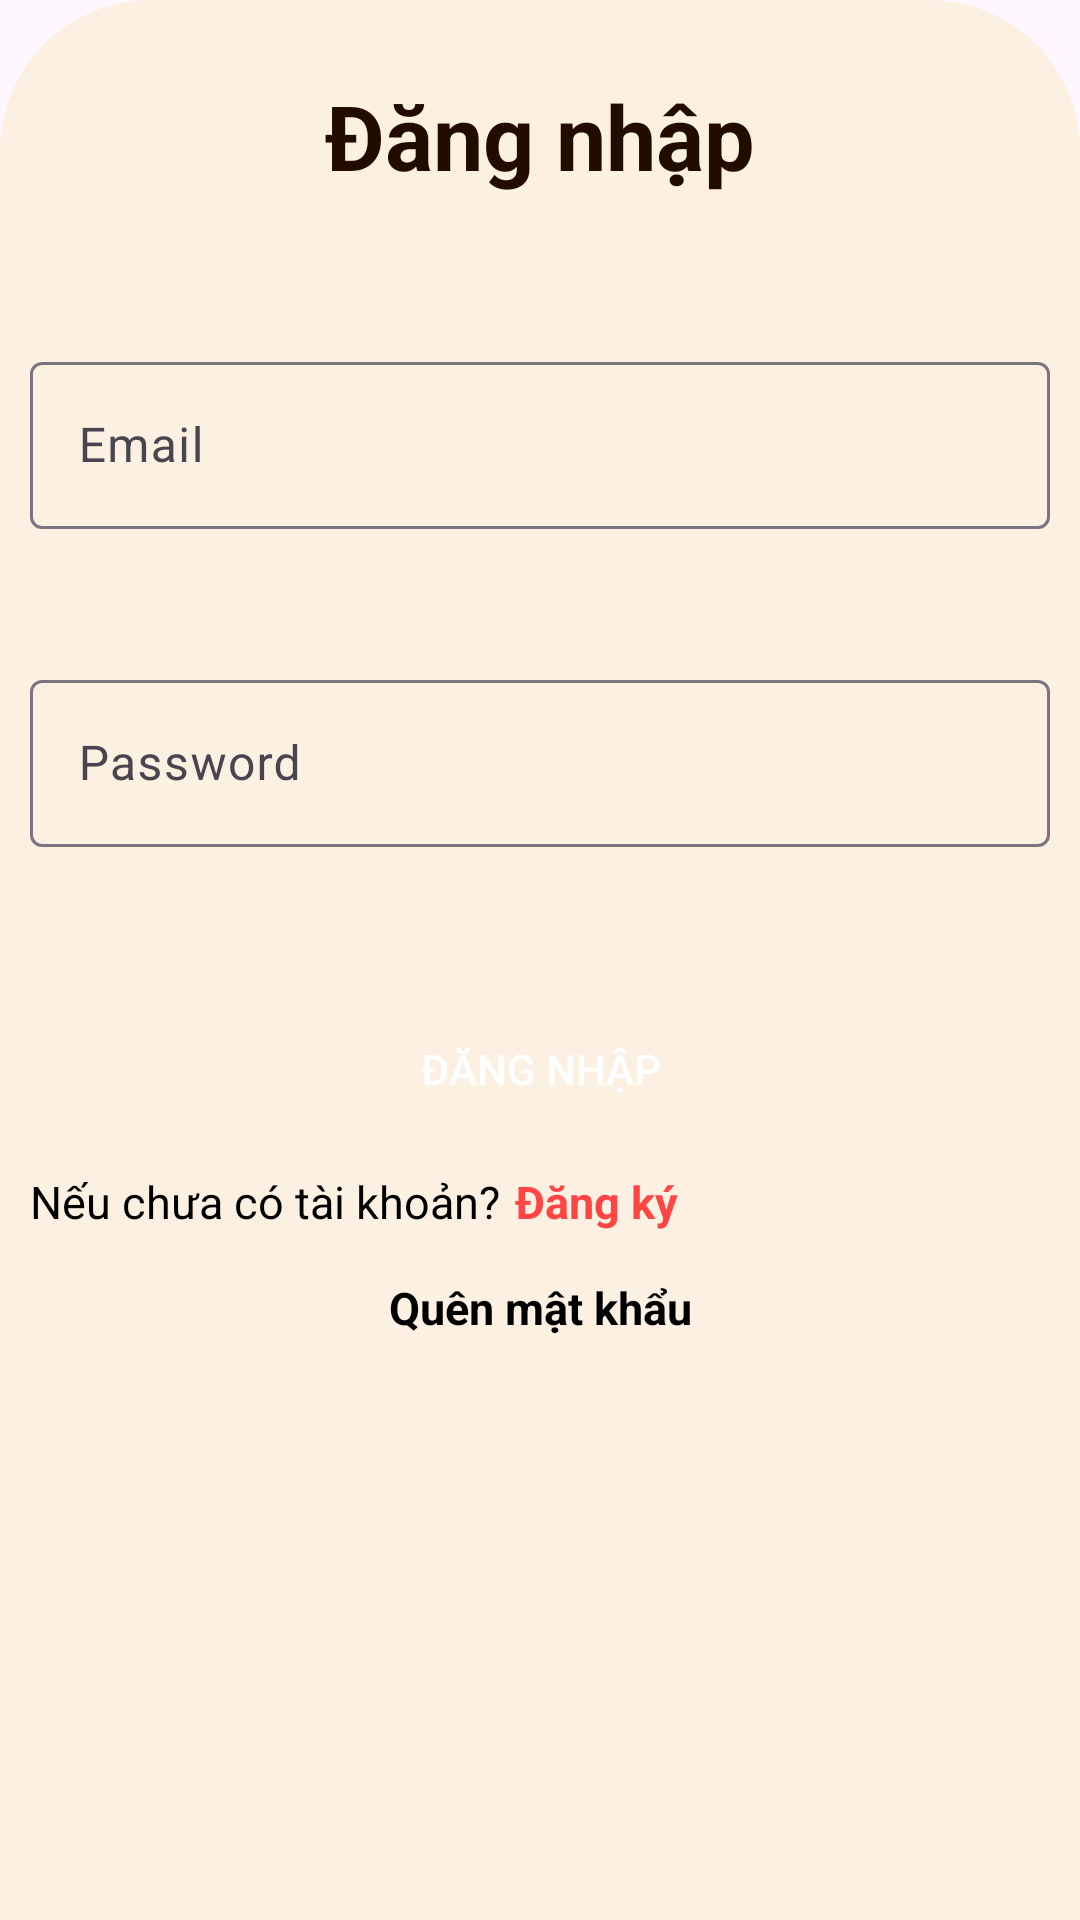

This screen was rendered from an Android layout file. Write that file and the resources it references.
<!-- AndroidManifest.xml: application theme Theme.Coffeeshop -->
<!-- res/layout/activity_login.xml -->
<?xml version="1.0" encoding="utf-8"?>
<androidx.constraintlayout.widget.ConstraintLayout
    xmlns:android="http://schemas.android.com/apk/res/android"
    xmlns:app="http://schemas.android.com/apk/res-auto"
    xmlns:tools="http://schemas.android.com/tools"
    android:layout_width="match_parent"
    android:layout_height="match_parent"
    android:background="@drawable/cream_top_conrner_bg"
    tools:context=".Activity.LoginActivity">

    
    <TextView
        android:id="@+id/txtdangnhap"
        android:layout_width="match_parent"
        android:layout_height="wrap_content"
        android:layout_marginTop="20dp"
        android:padding="5dp"
        android:gravity="center"
        android:text="Đăng nhập"
        android:textColor="@color/darkBrown"
        android:textSize="30sp"
        android:textStyle="bold"
        app:layout_constraintTop_toTopOf="parent" />

    
    <com.google.android.material.textfield.TextInputLayout
        android:id="@+id/line1"
        style="widget.MaterialComponents.TextInputLayout.OutlinedBox"
        android:layout_width="match_parent"
        android:layout_height="wrap_content"
        android:layout_marginLeft="10dp"
        android:layout_marginRight="10dp"
        android:layout_marginTop="45dp"
        app:layout_constraintTop_toBottomOf="@id/txtdangnhap">

        <com.google.android.material.textfield.TextInputEditText
            android:id="@+id/txtemail"
            android:layout_width="match_parent"
            android:layout_height="wrap_content"
            android:drawablePadding="5dp"
            android:hint="Email"
            android:textColor="@color/black"
            android:textColorHint="@color/black"
            android:inputType="textEmailAddress" />
        
    </com.google.android.material.textfield.TextInputLayout>

    
    <com.google.android.material.textfield.TextInputLayout
        android:id="@+id/line2"
        style="widget.MaterialComponents.TextInputLayout.OutlinedBox"
        android:layout_width="match_parent"
        android:layout_height="wrap_content"
        android:layout_marginLeft="10dp"
        android:layout_marginRight="10dp"
        android:layout_marginTop="45dp"
        app:layout_constraintTop_toBottomOf="@id/line1">

        <com.google.android.material.textfield.TextInputEditText
            android:id="@+id/txtpassword"
            android:layout_width="match_parent"
            android:layout_height="wrap_content"
            android:drawablePadding="5dp"
            android:textColor="@color/black"
            android:hint="Password"
            android:inputType="textPassword" />
        
    </com.google.android.material.textfield.TextInputLayout>

    
    <androidx.appcompat.widget.AppCompatButton
        android:id="@+id/btnLogin"
        android:layout_width="match_parent"
        android:layout_height="wrap_content"
        android:layout_marginLeft="25dp"
        android:layout_marginRight="25dp"
        android:layout_marginTop="50dp"
        android:text="Đăng nhập"
        android:background="@drawable/orange_bg"
        android:textColor="@android:color/white"
        app:layout_constraintTop_toBottomOf="@id/line2" />

    
    <LinearLayout
        android:id="@+id/line6"
        android:layout_width="match_parent"
        android:layout_height="wrap_content"
        android:layout_marginLeft="10dp"
        android:layout_marginRight="10dp"
        android:layout_marginTop="10dp"
        android:orientation="horizontal"
        app:layout_constraintTop_toBottomOf="@id/btnLogin">

        <TextView
            android:layout_width="wrap_content"
            android:layout_height="wrap_content"
            android:contentDescription="Thông báo nếu chưa có tài khoản"
            android:text="Nếu chưa có tài khoản?"
            android:textSize="15sp"
            android:textColor="@color/black"
            tools:ignore="TextSizeCheck" />

        <TextView
            android:id="@+id/txtRegister"
            android:layout_width="wrap_content"
            android:layout_height="wrap_content"
            android:layout_marginLeft="5dp"
            android:contentDescription="Bấm vào đây để đăng ký tài khoản mới"
            android:text="Đăng ký"
            android:textColor="@android:color/holo_red_light"
            android:textSize="15sp"
            android:textStyle="bold"
            tools:ignore="TextSizeCheck" />
    </LinearLayout>

    
    <TextView
        android:id="@+id/txtresetpass"
        android:layout_width="match_parent"
        android:layout_height="wrap_content"
        android:layout_marginTop="15dp"
        android:gravity="center"
        android:textColor="@color/black"
        android:text="Quên mật khẩu"
        android:textSize="15sp"
        android:textStyle="bold"
        app:layout_constraintTop_toBottomOf="@id/line6" />

</androidx.constraintlayout.widget.ConstraintLayout>
<!-- resources referenced by this layout -->
<resources>
  <color name="black">#FF000000</color>
  <color name="darkBrown">#220C01</color>
  <!-- drawable cream_top_conrner_bg (drawable) -->
  <?xml version="1.0" encoding="utf-8"?>
  <selector xmlns:android="http://schemas.android.com/apk/res/android">
      <item>
          <shape android:shape="rectangle">
              <corners android:topLeftRadius="50dp" android:topRightRadius="50dp"/>
              <solid android:color="@color/lightCream"/>
  
          </shape>
      </item>
  </selector>
  <style name="Theme.Coffeeshop" parent="Base.Theme.Coffeeshop" />
  <color name="lightCream">#FCF0E2</color>
  <style name="Base.Theme.Coffeeshop" parent="Theme.Material3.DayNight.NoActionBar">
          
          
      </style>
</resources>
